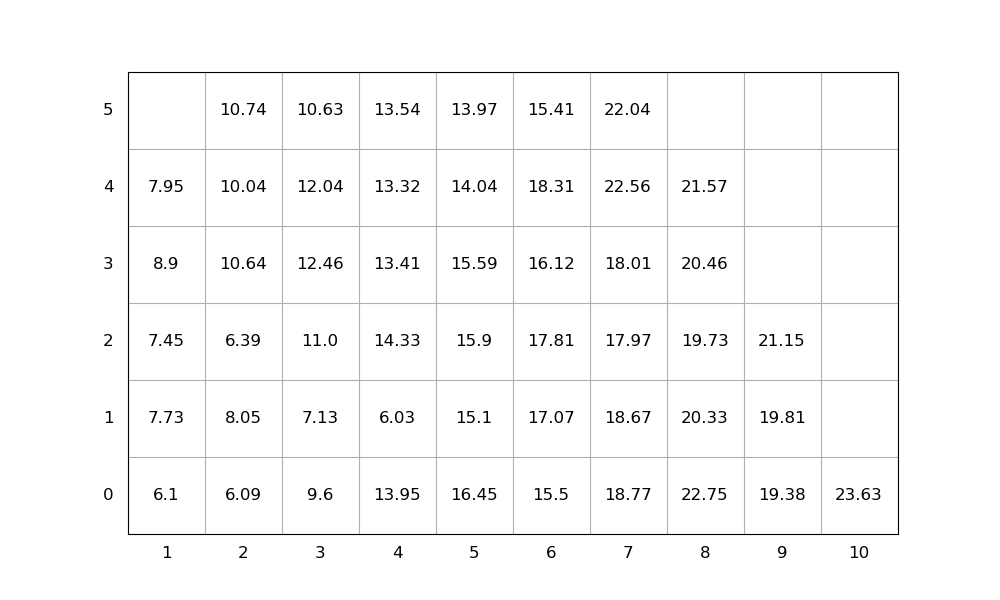

The data file committed next to this chart (first rows):
idx, loc_x, loc_y, loc_z, weight, group, score, seq, emerg, reloc, size(ft)
1, 7, 0, 0, 18.77, 0, 18.77, 1, 0, 1, 20
2, 7, 0, 1, 18.67, 0, 18.67, 2, 0, 1, 20
3, 3, 0, 0, 9.6, 0, 9.6, 3, 0, 1.0, 20
4, 3, 0, 1, 7.13, 0, 7.13, 4, 0, 1.0, 20
5, 8, 0, 0, 22.75, 0, 22.75, 5, 0, 1.0, 20
6, 9, 0, 0, 19.38, 0, 19.38, 6, 0, 0, 20
7, 3, 0, 2, 11.0, 0, 11.0, 7, 0, 1.0, 20
8, 3, 0, 3, 12.46, 0, 12.46, 8, 0, 1.0, 20
9, 5, 0, 0, 16.45, 0, 16.45, 9, 0, 1.0, 20
10, 7, 0, 2, 17.97, 0, 17.97, 10, 0, 1, 20
11, 2, 0, 0, 6.09, 0, 6.09, 11, 0, 1.0, 20
12, 2, 0, 1, 8.05, 0, 8.05, 12, 0, 1.0, 20
13, 7, 0, 3, 18.01, 0, 18.01, 13, 0, 1.0, 20
14, 2, 0, 2, 6.39, 0, 6.39, 14, 0, 1.0, 20
15, 2, 0, 3, 10.64, 0, 10.64, 15, 0, 1.0, 20
16, 5, 0, 1, 15.1, 0, 15.1, 16, 0, 1.0, 20
17, 1, 0, 0, 6.1, 0, 6.1, 17, 0, 1.0, 20
18, 8, 0, 1, 20.33, 0, 20.33, 18, 0, 1.0, 20
19, 7, 0, 4, 22.56, 0, 22.56, 19, 0, 1.0, 20
20, 5, 0, 2, 15.9, 0, 15.9, 20, 0, 1.0, 20
21, 4, 0, 0, 13.95, 0, 13.95, 21, 0, 1.0, 20
22, 5, 0, 3, 15.59, 0, 15.59, 22, 0, 1.0, 20
23, 2, 0, 4, 10.04, 0, 10.04, 23, 0, 1.0, 20
24, 6, 0, 0, 15.5, 0, 15.5, 24, 0, 1.0, 20
25, 7, 0, 5, 22.04, 0, 22.04, 25, 0, 1.0, 20
26, 6, 0, 1, 17.07, 0, 17.07, 26, 0, 1.0, 20
27, 5, 0, 4, 14.04, 0, 14.04, 27, 0, 1.0, 20
28, 1, 0, 1, 7.73, 0, 7.73, 28, 0, 1.0, 20
29, 8, 0, 2, 19.73, 0, 19.73, 29, 0, 1.0, 20
30, 2, 0, 5, 10.74, 0, 10.74, 30, 0, 1.0, 20
31, 9, 0, 1, 19.81, 0, 19.81, 31, 0, 0, 20
32, 10, 0, 0, 23.63, 0, 23.63, 32, 0, 1.0, 20
33, 3, 0, 4, 12.04, 0, 12.04, 33, 0, 1.0, 20
34, 3, 0, 5, 10.63, 0, 10.63, 34, 0, 1.0, 20
35, 8, 0, 3, 20.46, 0, 20.46, 35, 0, 1.0, 20
36, 1, 0, 2, 7.45, 0, 7.45, 36, 0, 1.0, 20
37, 5, 0, 5, 13.97, 0, 13.97, 37, 0, 1.0, 20
38, 4, 0, 1, 6.03, 0, 6.03, 38, 0, 1.0, 20
39, 4, 0, 2, 14.33, 0, 14.33, 39, 0, 1.0, 20
40, 6, 0, 2, 17.81, 0, 17.81, 40, 0, 1, 20
41, 6, 0, 3, 16.12, 0, 16.12, 41, 0, 1.0, 20
42, 8, 0, 4, 21.57, 0, 21.57, 42, 0, 1.0, 20
43, 4, 0, 3, 13.41, 0, 13.41, 43, 0, 1.0, 20
44, 4, 0, 4, 13.32, 0, 13.32, 44, 0, 1.0, 20
45, 1, 0, 3, 8.9, 0, 8.9, 45, 0, 1.0, 20
46, 9, 0, 2, 21.15, 0, 21.15, 46, 0, 0, 20
47, 4, 0, 5, 13.54, 0, 13.54, 47, 0, 1.0, 20
48, 1, 0, 4, 7.95, 0, 7.95, 48, 0, 1.0, 20
49, 6, 0, 4, 18.31, 0, 18.31, 49, 0, 1, 20
50, 6, 0, 5, 15.41, 0, 15.41, 50, 0, 1.0, 20
